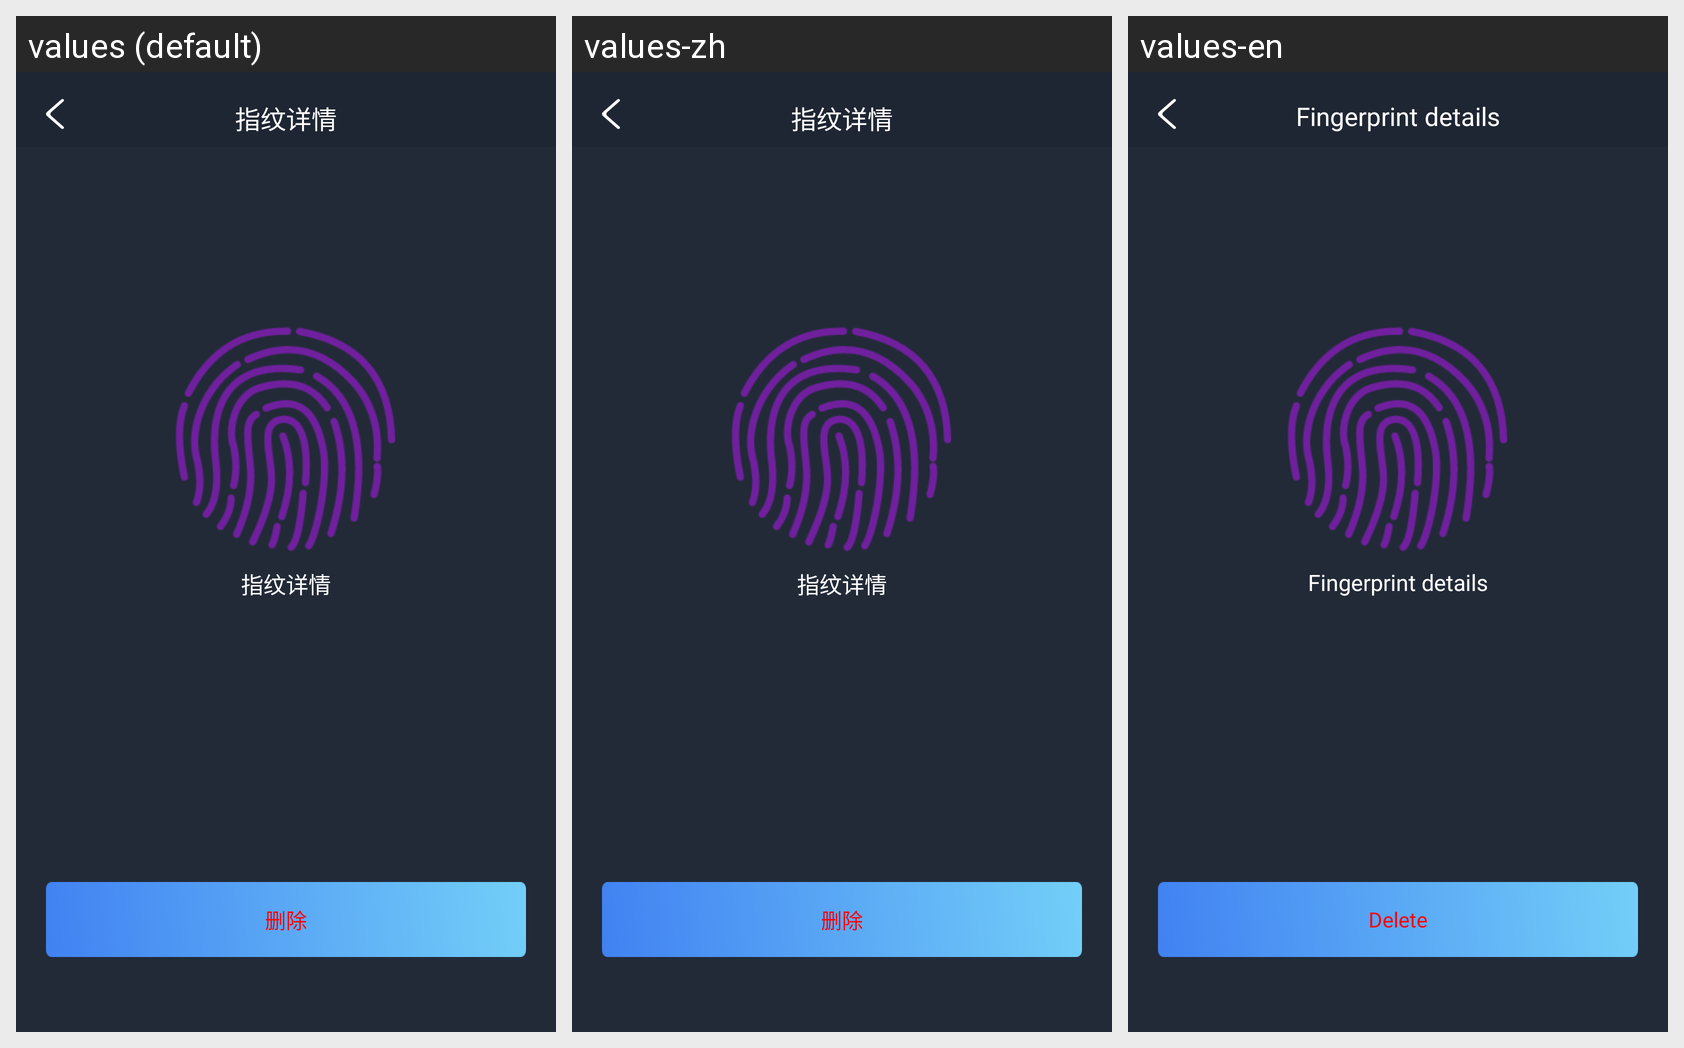

The Android screen above is rendered under several locales of the same app. Produce the string resources it draws, with the default and per-locale values.
Android screen res/layout/activity_zwxq.xml rendered under 3 locales, left to right: values (default), values-zh, values-en. Device: Nexus 5 (rendered at 1080×1920; each locale shown at half size, 540×960, under a caption strip naming it); theme android:Theme.NoTitleBar.
Strings drawn on this screen, with the default value and each locale's value (text and hints the layout hard-codes, and strings that could not be matched under every locale, appear in the picture but are not listed):

zw7
  values: 指纹详情
  values-zh: 指纹详情
  values-en: Fingerprint details

zw8
  values: 删除
  values-zh: 删除
  values-en: Delete
